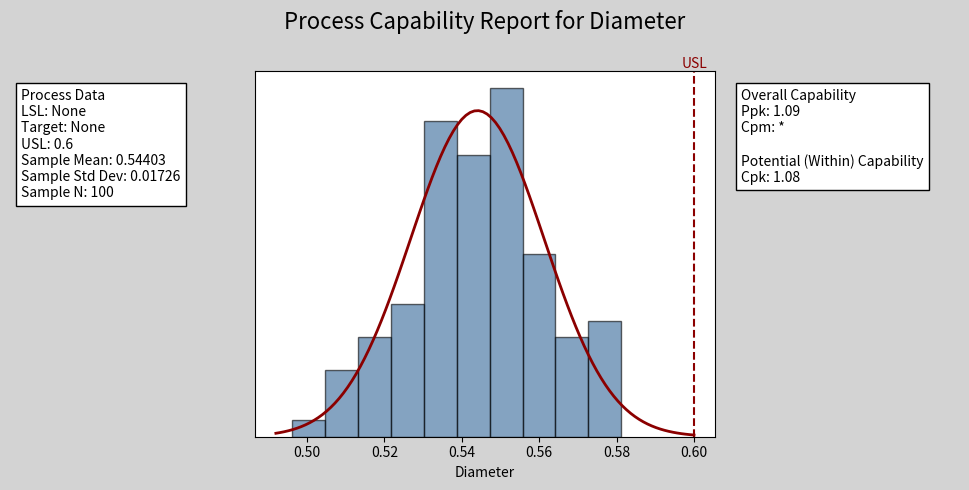

Generate this figure with matplotlib:
"""
Generate minitab like plots
"""

import numpy as np
import matplotlib.pyplot as plt
from scipy.stats import norm
from matplotlib.patches import Rectangle

# parameters
FIGSIZE = (10, 5)


def non_none(lst: list):
    return [x for x in lst if x is not None][0]


def hist(data: np.ndarray, LSL: float = None, USL: float = None):
    "generate minitab style histgram with statistic info"

    # decide case
    case = None
    target = None
    if (LSL is None) and (USL is None):
        case = "no bound"
    elif (LSL is not None) and (USL is not None):
        case = "two bound"
    else:
        case = "one bound"

    if case == "two bound":
        target = (LSL + USL) / 2

    # Calculate statistics
    sample_mean = np.mean(data)
    sample_std = np.std(data, ddof=1)
    within_std = np.std(data, ddof=1)

    # Process capability indices
    Cp = None
    Cpk = None
    Pp = None
    Ppk = None
    if case == "two bound":
        Cp = (USL - LSL) / (6 * sample_std)
        Cpk = min(
            (USL - sample_mean) / (3 * sample_std),
            (sample_mean - LSL) / (3 * sample_std),
        )
        Pp = (USL - LSL) / (6 * np.std(data))
        Ppk = min(
            (USL - sample_mean) / (3 * np.std(data)),
            (sample_mean - LSL) / (3 * np.std(data)),
        )
    elif case == "one bound":
        if USL is not None:
            Cpk = (USL - sample_mean) / (3 * sample_std)
            Ppk = (USL - sample_mean) / (3 * np.std(data))
        else:
            Cpk = (sample_mean - LSL) / (3 * sample_std)
            Ppk = (sample_mean - LSL) / (3 * np.std(data))

    # Create a figure with a GridSpec layout
    fig = plt.figure(figsize=FIGSIZE)
    gs = fig.add_gridspec(1, 3, width_ratios=[1, 2, 1])

    # Set the figure background color
    fig.patch.set_facecolor("lightgrey")

    # Statistics on the left side
    ax_left = fig.add_subplot(gs[0, 0])
    ax_left.axis("off")
    if case == "no bound":
        stats_text_left = "\n".join(
            (
                f"Process Data",
                f"Sample Mean: {sample_mean:.5f}",
                f"Sample Std Dev: {sample_std:.5f}",
                f"Sample N: {len(data)}",
            )
        )
    else:
        stats_text_left = "\n".join(
            (
                f"Process Data",
                f"LSL: {LSL}",
                f"Target: {target}",
                f"USL: {USL}",
                f"Sample Mean: {sample_mean:.5f}",
                f"Sample Std Dev: {sample_std:.5f}",
                f"Sample N: {len(data)}",
            )
        )
    ax_left.text(
        0.05,
        0.95,
        stats_text_left,
        transform=ax_left.transAxes,
        fontsize=10,
        verticalalignment="top",
        bbox=dict(facecolor="white", edgecolor="black"),
    )

    # Main plot
    ax_main = fig.add_subplot(gs[0, 1])
    # Update the bar color to match the provided image color
    bar_color = "#336699"
    count, bins, ignored = ax_main.hist(
        data, bins=10, density=True, alpha=0.6, color=bar_color, edgecolor="black"
    )

    # Add normal distribution curve
    # xmin, xmax = ax_main.set_xlim(LSL - 0.02, USL + 0.02)
    xmin, xmax = ax_main.get_xlim()
    if LSL is not None:
        xmin = LSL
    if USL is not None:
        xmax = USL
    x = np.linspace(xmin, xmax, 100)
    p = norm.pdf(x, sample_mean, sample_std)

    ax_main.plot(
        x, p, color="#8B0000", linewidth=2, label="Overall"
    )  # Darker red for the curve

    # Add specification limits and labels

    if LSL is not None:
        ax_main.axvline(
            LSL, color="#8B0000", linestyle="--"
        )  # Darker red for the lines
        ax_main.text(
            LSL, ax_main.get_ylim()[1], "LSL", color="#8B0000", ha="center", va="bottom"
        )  # Darker red for the text
    if USL is not None:
        ax_main.axvline(
            USL, color="#8B0000", linestyle="--"
        )  # Darker red for the lines

        ax_main.text(
            USL, ax_main.get_ylim()[1], "USL", color="#8B0000", ha="center", va="bottom"
        )  # Darker red for the text

    # Labels and title
    ax_main.set_xlabel("Diameter")
    ax_main.set_title("Process Capability Report for Diameter", fontsize=16, pad=30)

    # Remove y-axis label and ticks
    ax_main.set_ylabel("")
    ax_main.yaxis.set_visible(False)

    # Turn off the legend
    ax_main.legend().set_visible(False)

    # Statistics on the right side
    ax_right = fig.add_subplot(gs[0, 2])
    ax_right.axis("off")

    if case == "one bound":
        stats_text_right = "\n".join(
            (
                f"Overall Capability",
                f"Ppk: {Ppk:.2f}",
                f"Cpm: *",
                "",
                f"Potential (Within) Capability",
                f"Cpk: {Cpk:.2f}",
            )
        )
    elif case == "no bound":
        stats_text_right = "\n".join(
            (
                f"Overall Capability",
                f"Cpm: *",
            )
        )
    elif case == "two bound":
        stats_text_right = "\n".join(
            (
                f"Overall Capability",
                f"Pp: {Pp:.2f}",
                f"PPL: {Pp - Cpk:.2f}",
                f"PPU: {Pp + Cpk:.2f}",
                f"Ppk: {Ppk:.2f}",
                f"Cpm: *",
                "",
                f"Potential (Within) Capability",
                f"Cp: {Cp:.2f}",
                f"CPL: {Cp - Cpk:.2f}",
                f"CPU: {Cp + Cpk:.2f}",
                f"Cpk: {Cpk:.2f}",
            )
        )
    ax_right.text(
        0.05,
        0.95,
        stats_text_right,
        transform=ax_right.transAxes,
        fontsize=10,
        verticalalignment="top",
        bbox=dict(facecolor="white", edgecolor="black"),
    )

    # Adjust layout
    plt.tight_layout()

    fig = plt.gcf()

    return fig


def main():
    # Generate some sample data
    np.random.seed(42)
    data = np.random.normal(loc=0.546, scale=0.019, size=100)

    # Specifications
    # LSL = 0.5
    USL = 0.6
    LSL = None
    # USL = None
    fig = hist(data, LSL, USL)
    fig.savefig("test.png")


if __name__ == "__main__":
    main()
